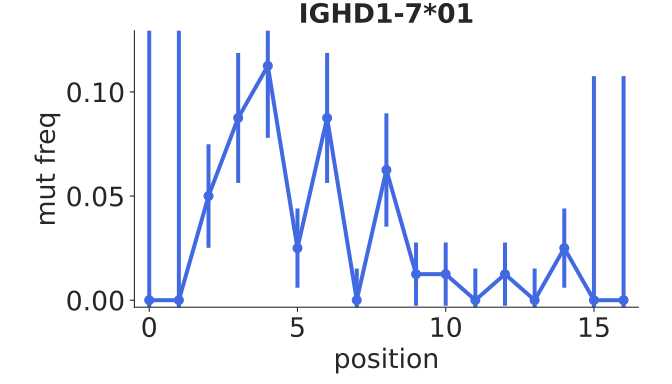

Values plotted in this chart, from the file beside it:
bin_low_edge, contents, binlabel, error
-1.5, 0.0, , 0.0
-0.5, 0.0, , 0.2409
0.5, 0.0, , 0.2409
1.5, 0.05, , 0.02485
2.5, 0.0875, , 0.03122
3.5, 0.1125, , 0.03458
4.5, 0.025, , 0.01904
5.5, 0.0875, , 0.03122
6.5, 0.0, , 0.01518
7.5, 0.0625, , 0.0272
8.5, 0.0125, , 0.01518
9.5, 0.0125, , 0.01518
10.5, 0.0, , 0.01518
11.5, 0.0125, , 0.01518
12.5, 0.0, , 0.01518
13.5, 0.025, , 0.01904
14.5, 0.0, , 0.1076
15.5, 0.0, , 0.1076
16.5, 0.0, , 0.0
